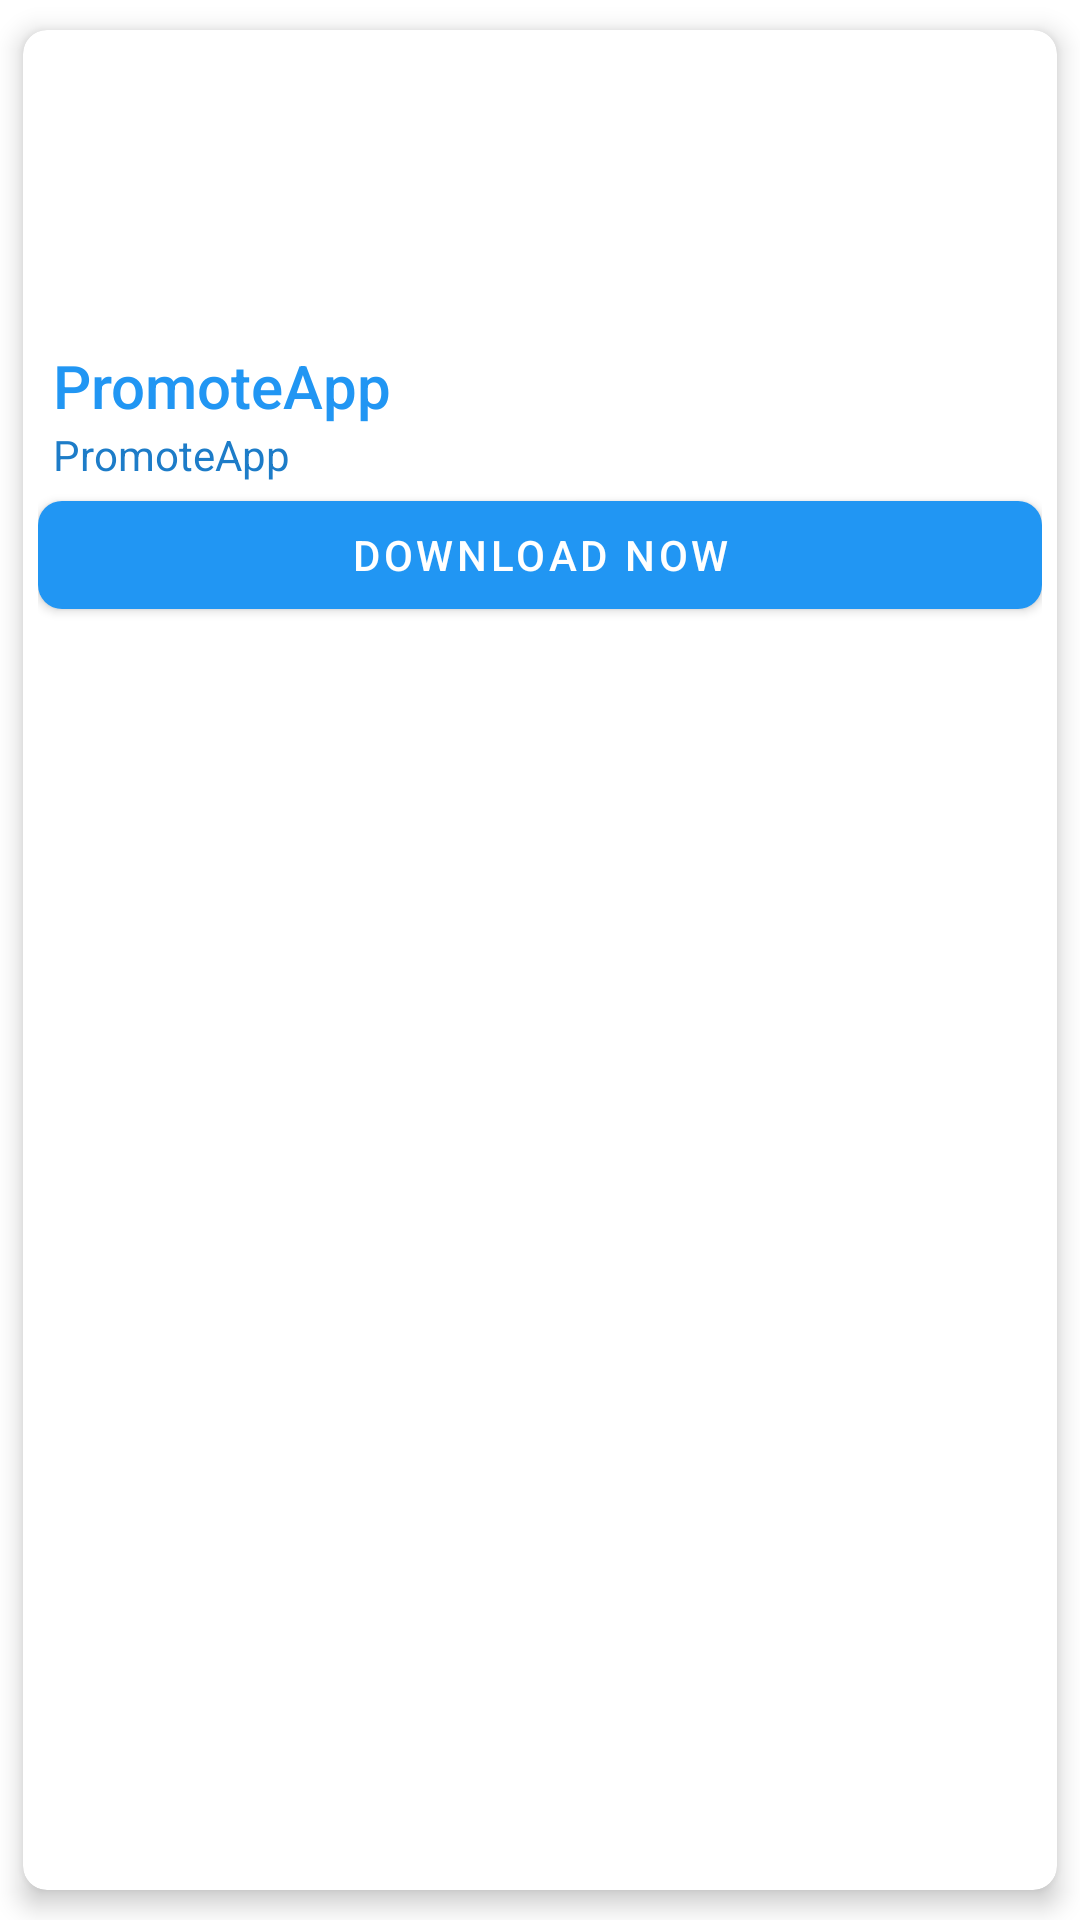

This screen was rendered from an Android layout file. Write that file and the resources it references.
<!-- AndroidManifest.xml: application theme Theme.PromoteApp -->
<!-- res/layout/list_blog.xml -->
<?xml version="1.0" encoding="utf-8"?>
<androidx.cardview.widget.CardView app:cardUseCompatPadding="true"
    app:cardElevation="5dp"
    app:cardCornerRadius="8dp"
    xmlns:android="http://schemas.android.com/apk/res/android"
    android:layout_width="match_parent"
    android:layout_height="wrap_content"
    xmlns:app="http://schemas.android.com/apk/res-auto">
    <LinearLayout
        android:orientation="vertical"
        android:layout_margin="5dp"
        android:layout_width="match_parent"
        android:layout_height="wrap_content">
        <ImageView
            android:id="@+id/image"
            android:scaleType="centerCrop"
            android:layout_width="match_parent"
            android:layout_height="100dp"/>
        <LinearLayout
            android:layout_marginLeft="5dp"
            android:orientation="vertical"
            android:layout_width="match_parent"
            android:layout_height="wrap_content">
            <TextView
                android:id="@+id/txtTitle"
                android:text="@string/app_name"
                android:textColor="@color/primary"
                style="@style/TextAppearance.AppCompat.SearchResult.Title"
                android:ellipsize="end"
                android:maxLines="2"
                android:layout_width="match_parent"
                android:layout_height="wrap_content"/>
            <TextView
                android:id="@+id/txtDesc"
                android:text="@string/app_name"
                android:textColor="@color/primaryDark"
                style="@style/TextAppearance.AppCompat.Body1"
                android:ellipsize="end"
                android:maxLines="3"
                android:layout_width="match_parent"
                android:layout_height="wrap_content"/>
        </LinearLayout>

        <com.google.android.material.button.MaterialButton
            android:id="@+id/btn"
            app:cornerRadius="8dp"
            android:text="Download Now"
            android:layout_width="match_parent"
            android:layout_height="wrap_content"/>
    </LinearLayout>
</androidx.cardview.widget.CardView>
<!-- resources referenced by this layout -->
<resources>
  <color name="primary">#2196F3</color>
  <color name="primaryDark">#1D7CC8</color>
  <string name="app_name">PromoteApp</string>
  <style name="Theme.PromoteApp" parent="Theme.MaterialComponents.DayNight.NoActionBar">
          
          <item name="colorPrimary">@color/primary</item>
          <item name="colorPrimaryVariant">@color/primary</item>
          <item name="colorOnPrimary">@color/white</item>
          
          <item name="colorSecondary">@color/primary</item>
          <item name="colorSecondaryVariant">@color/primary</item>
          <item name="colorOnSecondary">@color/black</item>
          
          <item name="android:statusBarColor">?attr/colorPrimaryVariant</item>
          
      </style>
  <color name="white">#FFFFFFFF</color>
  <color name="black">#FF000000</color>
</resources>
